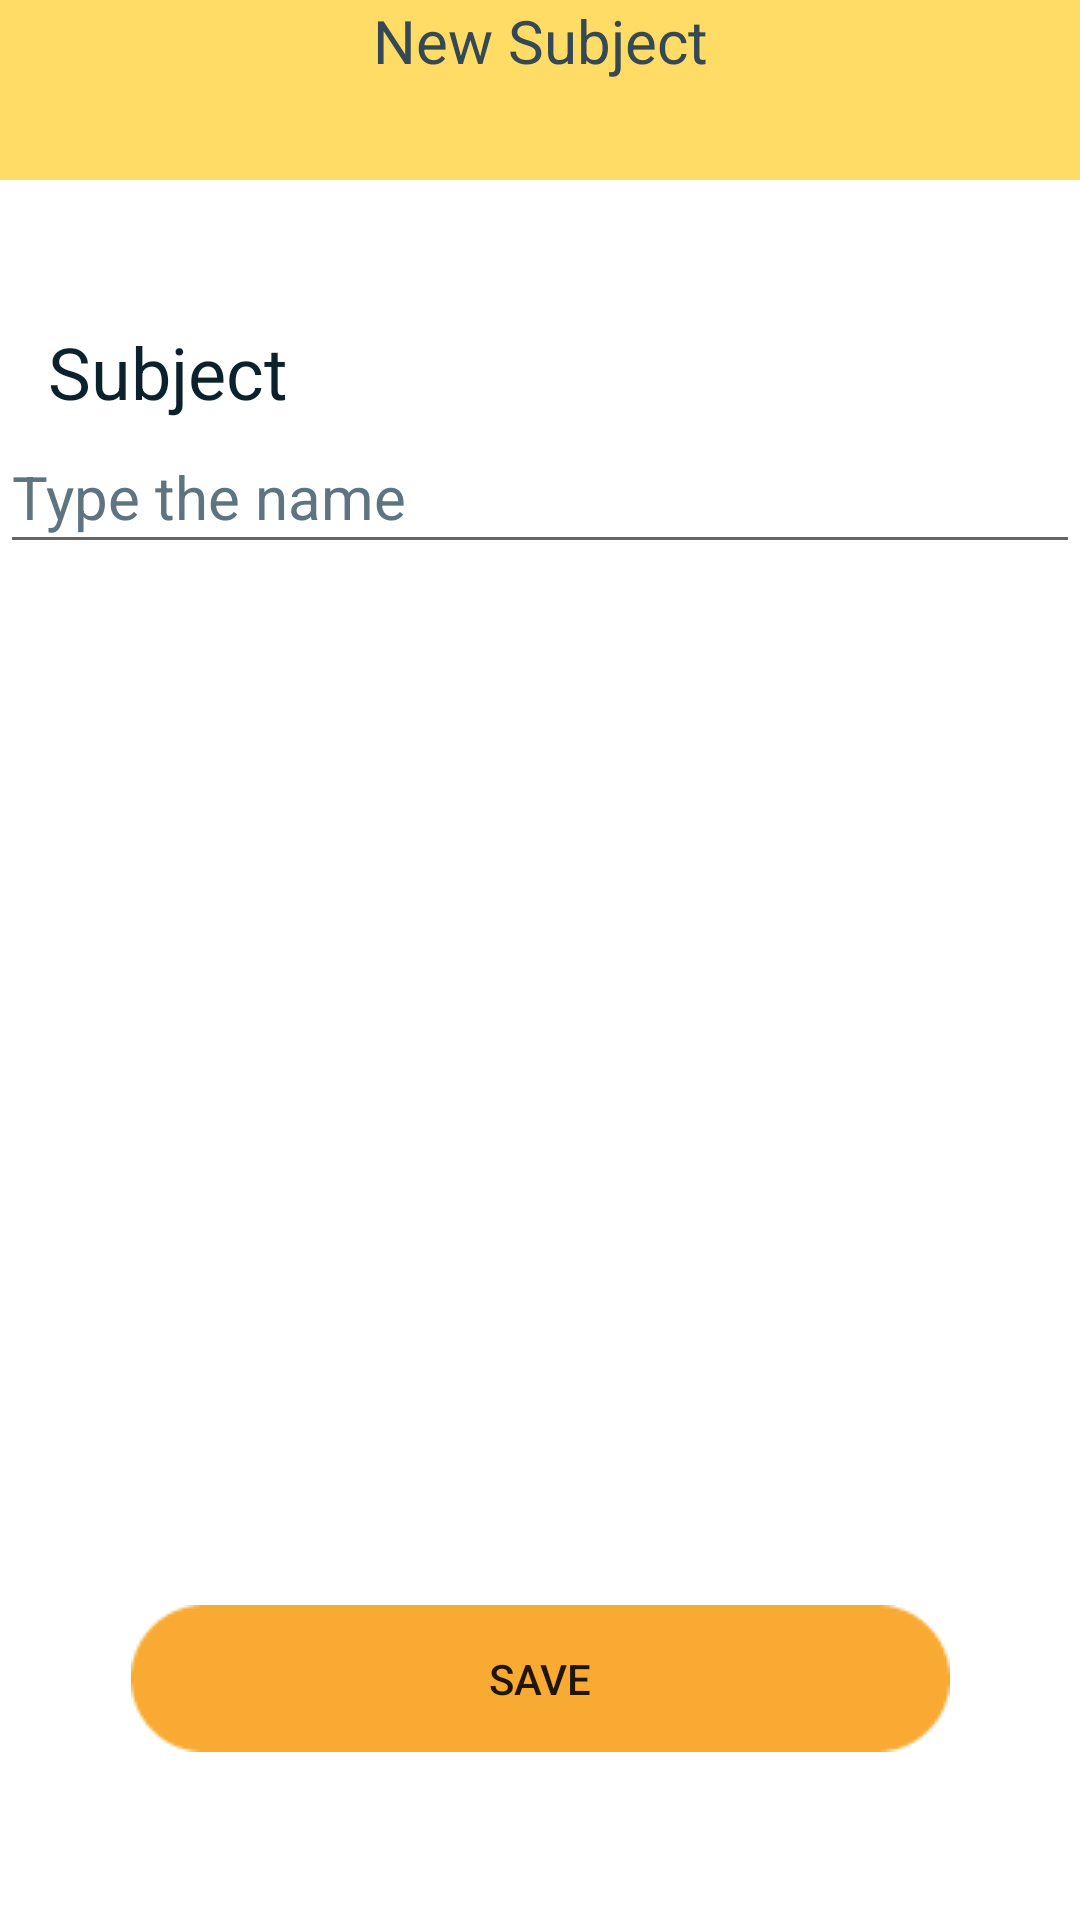

Produce the Android XML layout that renders to this screen, including the resource entries it uses.
<!-- AndroidManifest.xml: application theme Theme.ORevisor -->
<!-- res/layout/activity_add_disciplina.xml -->
<?xml version="1.0" encoding="utf-8"?>
<androidx.constraintlayout.widget.ConstraintLayout xmlns:android="http://schemas.android.com/apk/res/android"
    xmlns:app="http://schemas.android.com/apk/res-auto"
    xmlns:tools="http://schemas.android.com/tools"
    android:layout_width="match_parent"
    android:layout_height="match_parent"
    android:background="@color/white"
    android:gravity="center"
    android:orientation="vertical"
    tools:context=".AddDisciplinaActivity">


    <TextView
        android:id="@+id/textView2"
        android:layout_width="match_parent"
        android:layout_height="60dp"
        android:background="@color/orange_200"
        android:text="@string/new_disciplina"
        android:textAlignment="center"
        android:textColor="@color/blueDark_500"
        android:textSize="20dp"
        app:layout_constraintEnd_toEndOf="parent"
        app:layout_constraintHorizontal_bias="0.0"
        app:layout_constraintStart_toStartOf="parent"
        app:layout_constraintTop_toTopOf="parent" />

    <TextView
        android:layout_width="wrap_content"
        android:layout_height="wrap_content"
        android:layout_marginStart="16dp"
        android:text="@string/disciplina"
        android:textColor="@color/blueDark_700"
        android:textSize="24sp"
        app:layout_constraintBottom_toTopOf="@+id/editTextTextPersonName"
        app:layout_constraintStart_toStartOf="@+id/editTextTextPersonName" />

    <EditText
        android:id="@+id/editTextTextPersonName"
        android:layout_width="match_parent"
        android:layout_height="48dp"
        android:layout_marginTop="80dp"
        android:ems="10"
        android:inputType="textPersonName"
        android:text="@string/inserir_nome"
        android:textColor="@color/blueDark_200"
        android:textSize="20sp"
        app:layout_constraintEnd_toEndOf="parent"
        app:layout_constraintHorizontal_bias="0.497"
        app:layout_constraintStart_toStartOf="parent"
        app:layout_constraintTop_toBottomOf="@+id/textView2"
        tools:ignore="TouchTargetSizeCheck" />

    <Button
        android:id="@+id/save_btn"
        android:layout_width="wrap_content"
        android:layout_height="wrap_content"
        android:layout_marginBottom="56dp"
        android:background="@drawable/large_button"
        android:text="@string/salvar"
        app:layout_constraintBottom_toBottomOf="parent"
        app:layout_constraintEnd_toEndOf="parent"
        app:layout_constraintStart_toStartOf="parent" />


</androidx.constraintlayout.widget.ConstraintLayout>
<!-- resources referenced by this layout -->
<resources>
  <color name="blueDark_200">#5F7481</color>
  <color name="blueDark_500">#344955</color>
  <color name="blueDark_700">#0B222C</color>
  <color name="orange_200">#FFDC65</color>
  <color name="white">#FFFFFFFF</color>
  <!-- drawable large_button: png bitmap (drawable, 1044 bytes) -->
  <string name="disciplina">Subject</string>
  <string name="inserir_nome">Type the name</string>
  <string name="new_disciplina">New Subject</string>
  <string name="salvar">Save</string>
  <style name="Theme.ORevisor" parent="Theme.MaterialComponents.DayNight.DarkActionBar">
          
          <item name="colorPrimary">@color/orange_500</item>
          <item name="colorPrimaryVariant">@color/orange_700</item>
          <item name="colorOnPrimary">@color/white</item>
          
          <item name="colorSecondary">@color/blueDark_200</item>
          <item name="colorSecondaryVariant">@color/blueDark_700</item>
          <item name="colorOnSecondary">@color/black_700</item>
          
          <item name="android:statusBarColor" tools:targetApi="l">?attr/colorPrimaryVariant</item>
          
      </style>
  <color name="orange_500">#F9AA33</color>
  <color name="orange_700">#C17B00</color>
  <color name="black_700">#00050D</color>
</resources>
